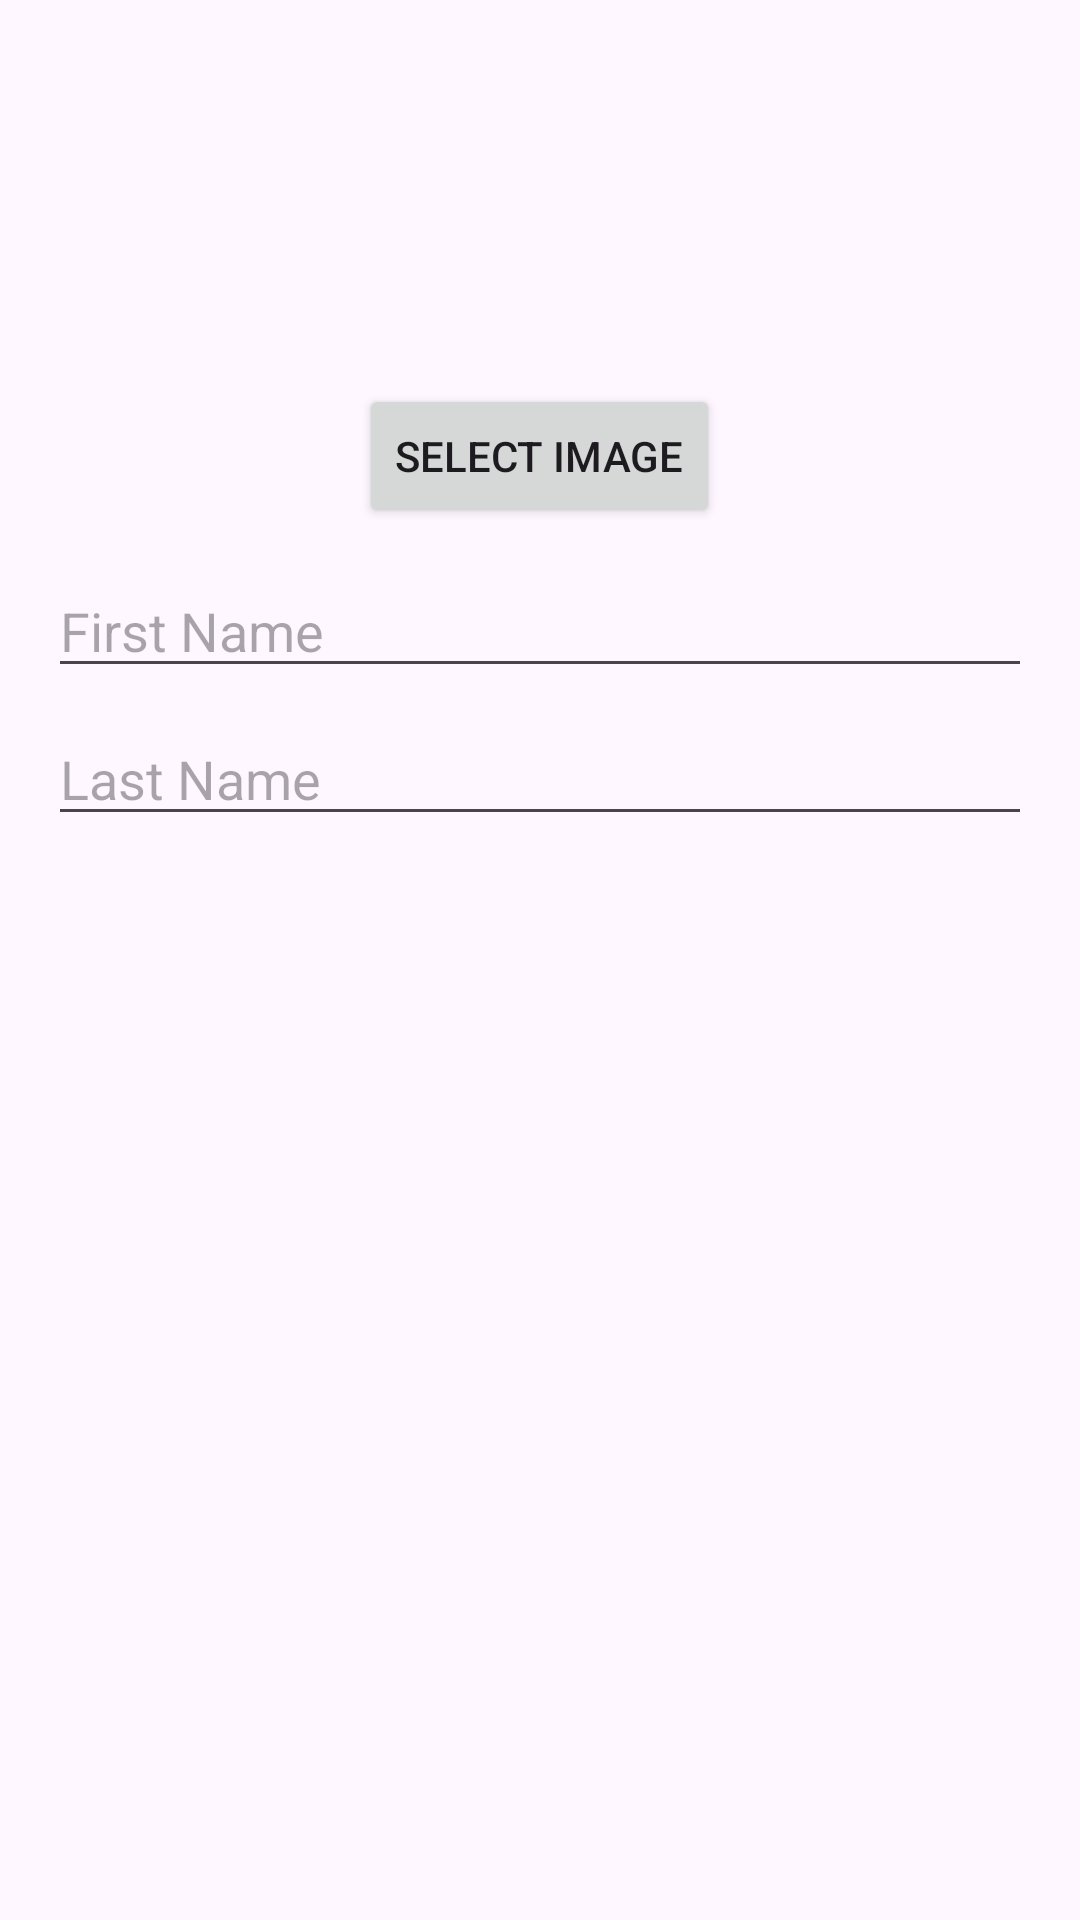

Layout XML and referenced resources for this Android screen:
<!-- AndroidManifest.xml: application theme Theme.Tourister -->
<!-- res/layout/dialog_edit_profile.xml -->
<LinearLayout xmlns:android="http://schemas.android.com/apk/res/android"
    android:layout_width="match_parent"
    android:layout_height="wrap_content"
    android:orientation="vertical"
    android:padding="16dp"
    android:gravity="center_horizontal">

    
    <ImageView
        android:id="@+id/profile_image"
        android:layout_width="100dp"
        android:layout_height="100dp"
        android:src="@drawable/ic_profile"
        android:scaleType="centerCrop"
        android:contentDescription="Profile picture"
        android:layout_marginBottom="12dp" />

    
    <Button
        android:id="@+id/select_image_button"
        android:layout_width="wrap_content"
        android:layout_height="wrap_content"
        android:text="Select Image" />

    <EditText
        android:id="@+id/first_name_input"
        android:layout_width="match_parent"
        android:layout_height="wrap_content"
        android:hint="First Name"
        android:layout_marginTop="12dp" />

    <EditText
        android:id="@+id/last_name_input"
        android:layout_width="match_parent"
        android:layout_height="wrap_content"
        android:hint="Last Name"
        android:layout_marginTop="8dp" />
</LinearLayout>
<!-- resources referenced by this layout -->
<resources>
  <style name="Theme.Tourister" parent="Base.Theme.Tourister" />
  <style name="Base.Theme.Tourister" parent="Theme.Material3.DayNight.NoActionBar">
          <item name="android:fitsSystemWindows">true</item>
  
          <item name="windowActionBar">false</item>
          <item name="windowNoTitle">true</item>
  
          <item name="android:windowSoftInputMode">adjustResize</item>
      </style>
</resources>
